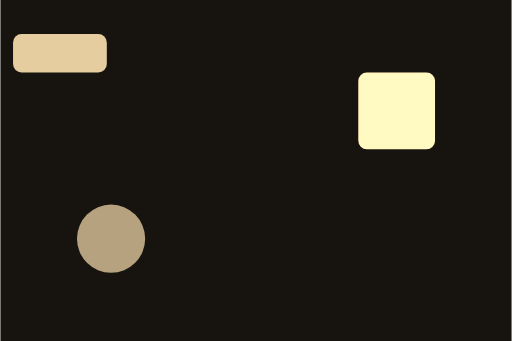
t = 0.00 s
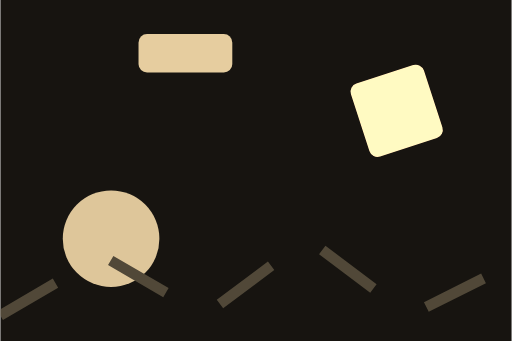
t = 0.80 s
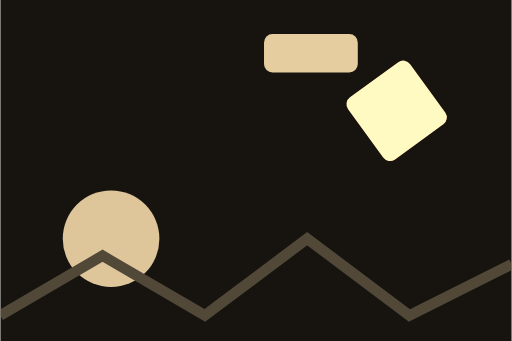
t = 1.60 s
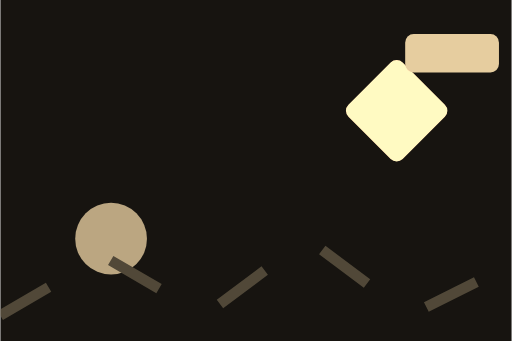
t = 2.50 s
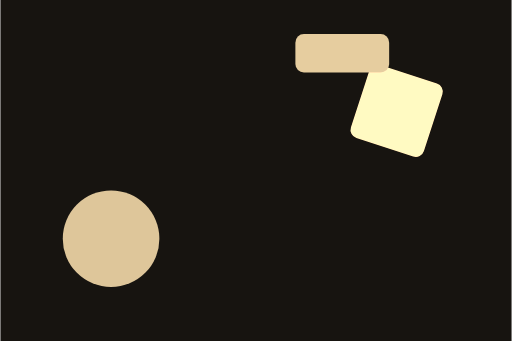
t = 3.20 s
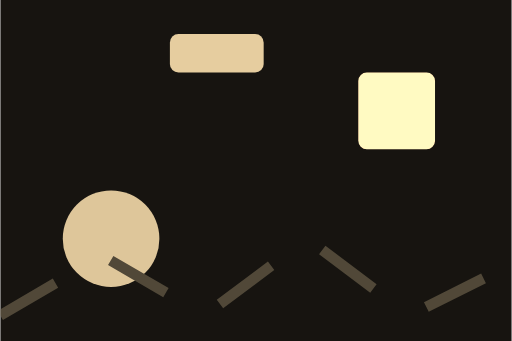
t = 4.00 s

The animated SVG that drew these frames (rendered in a browser with its animation timeline set to each time). Animation: 5 SMIL elements (animate=3,animateTransform=2); one cycle of 5.00 s, repeats indefinitely.

<svg xmlns="http://www.w3.org/2000/svg" viewBox="0 0 240 160" width="240" height="160">
  <title>Motion</title>
  
  
  
  
  
<defs><filter id="vctrfx-1bd53r-filter-0" color-interpolation-filters="sRGB"><feColorMatrix type="matrix" values="0.393 0.769 0.189 0 0 0.349 0.686 0.168 0 0 0.272 0.534 0.131 0 0 0 0 0 1 0" in="SourceGraphic" result="vctrfx-out-0"/></filter><clipPath id="vctrfx-1bd53r-clip" clipPathUnits="userSpaceOnUse"><rect width="240" height="160"/></clipPath></defs><g filter="url(#vctrfx-1bd53r-filter-0)" clip-path="url(#vctrfx-1bd53r-clip)"><rect width="240" height="160" fill="#0b1020"/><circle cx="52" cy="112" r="16" fill="#f25c54">
    <animate attributeName="r" values="16;26;16" dur="2.4s" repeatCount="indefinite"/>
    <animate attributeName="fill" values="#f25c54;#ff8fab;#f25c54" dur="2.4s" repeatCount="indefinite"/>
  </circle><g transform="translate(186 52)">
    <rect x="-18" y="-18" width="36" height="36" rx="4" fill="#ffd166">
      <animateTransform attributeName="transform" type="rotate" values="0;360" dur="4s" repeatCount="indefinite"/>
    </rect>
  </g><rect x="0" y="16" width="44" height="18" rx="4" fill="#4cc9f0">
    <animateTransform attributeName="transform" type="translate" values="6 0;190 0;6 0" dur="5s" repeatCount="indefinite"/>
  </rect><path d="M0 148 L48 120 L96 148 L144 112 L192 148 L240 124" fill="none" stroke="#2b3a67" stroke-width="5">
    <animate attributeName="stroke-dasharray" values="0 60;60 0;0 60" dur="3.2s" repeatCount="indefinite"/>
  </path></g></svg>
